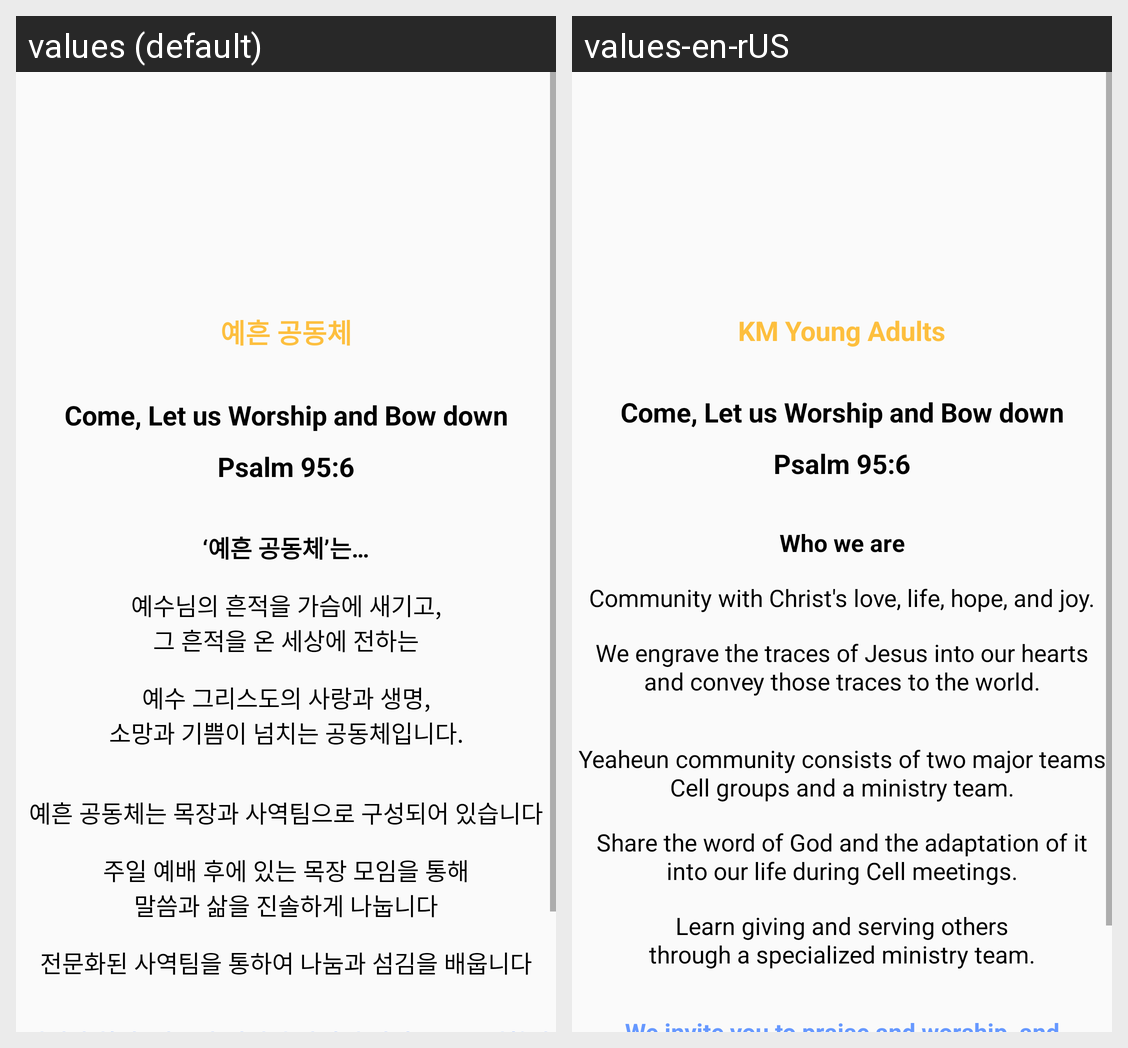

Strings drawn on this Android screen and how each of the app's shown locales translates them:
Android screen res/layout/activity_community.xml rendered under 2 locales, left to right: values (default), values-en-rUS. Device: Nexus 5 (rendered at 1080×1920; each locale shown at half size, 540×960, under a caption strip naming it); theme Theme.AppCompat.DayNight.NoActionBar.
Strings drawn on this screen, with the default value and each locale's value (text and hints the layout hard-codes, and strings that could not be matched under every locale, appear in the picture but are not listed):

title
  values: 예흔 공동체
  values-en-rUS: KM Young Adults

login_title
  values: Come, Let us Worship and Bow down
  values-en-rUS: Come, Let us Worship and Bow down

login_subtitle
  values: Psalm 95:6
  values-en-rUS: Psalm 95:6

yeheun_title
  values: ‘예흔 공동체’는…
  values-en-rUS: Who we are

yeheun_subtitle1
  values: 예수님의 흔적을 가슴에 새기고,
      그 흔적을 온 세상에 전하는
  values-en-rUS: Community with Christ's love, life, hope, and joy.

yeheun_subtitle2
  values: 예수 그리스도의 사랑과 생명,
      소망과 기쁨이 넘치는 공동체입니다.
  values-en-rUS: We engrave the traces of Jesus into our hearts
      and convey those traces to the world.

yeheun_subtitle4
  values: 예흔 공동체는 목장과 사역팀으로 구성되어 있습니다
  values-en-rUS: Yeaheun community consists of two major teams
      Cell groups and a ministry team.

yeheun_subtitle5
  values: 주일 예배 후에 있는 목장 모임을 통해
      말씀과 삶을 진솔하게 나눕니다
  values-en-rUS: Share the word of God and the adaptation of it
      into our life during Cell meetings.

yeheun_subtitle6
  values: 전문화된 사역팀을 통하여 나눔과 섬김을 배웁니다
  values-en-rUS: Learn giving and serving others
      through a specialized ministry team.
